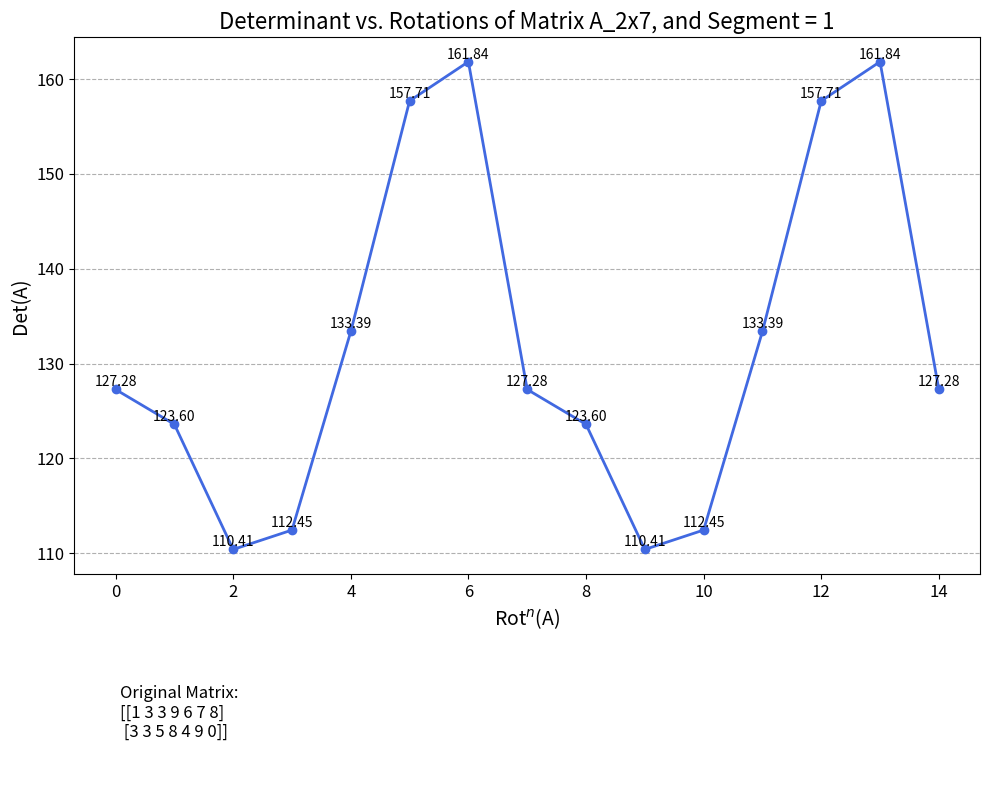

Python code for this plot:
import numpy as np
import matplotlib.pyplot as plt


def cullis_radic_determinant(matrix):
    """
    Calculate the Cullis-Radic determinant (pseudo-determinant) of a rectangular matrix.

    Parameters:
    matrix (numpy.ndarray): A rectangular matrix.

    Returns:
    float: Cullis-Radic determinant of the matrix.
    """
    # Compute the singular values of the matrix
    singular_values = np.linalg.svd(matrix, compute_uv=False)

    # Compute the product of the non-zero singular values
    pseudo_determinant = np.prod(singular_values[singular_values > 0])

    return pseudo_determinant

def Rot(matrix):
    """Rotates elements within each ring of a matrix one position clockwise.

    Args:
        matrix: A list of lists representing the matrix.

    Returns:
        The matrix with elements rotated within their rings.
    """
    if not isinstance(matrix, np.ndarray):
        matrix = np.array(matrix)

    if matrix.size == 0:  # Check if empty using size
        return matrix

    rows, cols = len(matrix), len(matrix[0])
    top, bottom, left, right = 0, rows - 1, 0, cols - 1

    while top < bottom and left < right:
        prev = matrix[top + 1][left]  # Store the top-left corner value

        # Rotate top row
        for i in range(left, right):
            matrix[top][i], prev = prev, matrix[top][i]

        # Rotate right column
        for i in range(top, bottom):
            matrix[i][right], prev = prev, matrix[i][right]

        # Rotate bottom row
        for i in range(right, left, -1):
            matrix[bottom][i], prev = prev, matrix[bottom][i]

        # Rotate left column
        for i in range(bottom, top, -1):
            matrix[i][left], prev = prev, matrix[i][left]

        top += 1
        bottom -= 1
        left += 1
        right -= 1

    return matrix


n = 7
m = 2
period = 1
data = []

matrix = np.random.randint(0, 10, size=(m, n))
if m == n:
    org_det = np.linalg.det(matrix)
    data.append(org_det)
    for i in range(period):
        rot_det = None
        while org_det != rot_det:
            matrix = Rot(matrix)
            rot_det = np.linalg.det(matrix)
            data.append(rot_det)
else:
    org_det = cullis_radic_determinant(matrix)
    data.append(org_det)
    for i in range(period):
        rot_det = None
        while org_det != rot_det:
            matrix = Rot(matrix)
            rot_det = cullis_radic_determinant(matrix)
            data.append(rot_det)


# Create the figure with two subplots
fig, (ax1, ax2) = plt.subplots(2, 1, figsize=(10, 8), gridspec_kw={'height_ratios': [4, 1]}) # Adjust height ratios as needed

# Plot the data on the top subplot
ax1.plot(data, marker='o', linestyle='-', color='royalblue', linewidth=2)

# Add text labels above each data point (same as before)
for i, y in enumerate(data):
    ax1.text(i, y, f"{y:.2f}", ha='center', va='bottom', fontsize=10)

# Add text box annotation for the original matrix on the bottom subplot
textstr = 'Original Matrix:\n' + str(matrix)
ax2.text(0.05, 0.5, textstr, fontsize=12, verticalalignment='center')
ax2.axis('off')  # Turn off axes for the text subplot

# Customize labels, title, gridlines (same as before) for the top subplot
ax1.set_xlabel("Rot$^{n}$(A)", fontsize=14)
ax1.set_ylabel("Det(A)", fontsize=14)
ax1.set_title(f'Determinant vs. Rotations of Matrix A_{m}x{n}, and Segment = {period}', fontsize=16)
ax1.grid(axis='y', linestyle='--')
ax1.tick_params(axis='both', which='major', labelsize=12)

# Show the plot
plt.tight_layout()
plt.show()